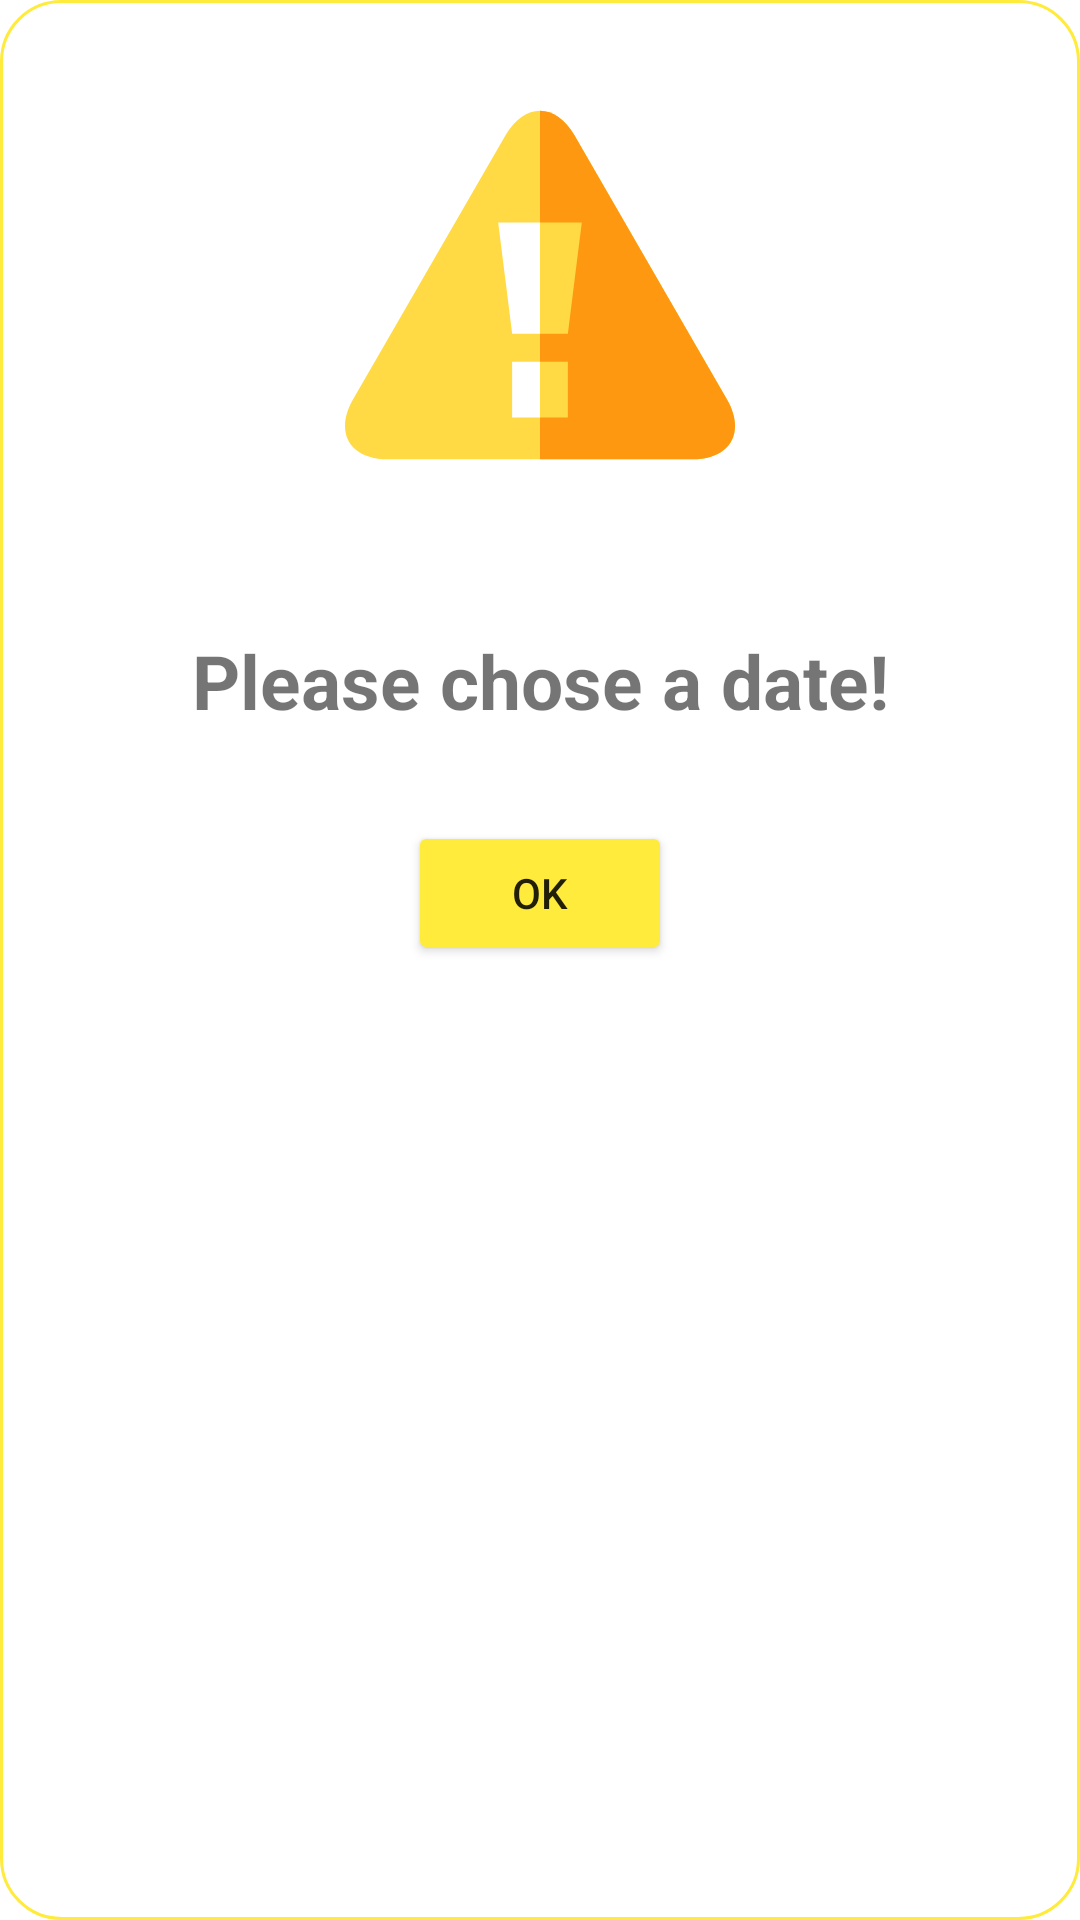

The Android layout XML behind this screen, and the referenced resources:
<!-- AndroidManifest.xml: application theme Theme.BabyCare -->
<!-- res/layout/dialog_warning.xml -->
<?xml version="1.0" encoding="utf-8"?>
<androidx.constraintlayout.widget.ConstraintLayout xmlns:android="http://schemas.android.com/apk/res/android"
    android:layout_width="match_parent"
    android:layout_height="match_parent"
    android:background="@drawable/spline_dialog"
    android:minWidth="200dp"
    android:minHeight="300dp"
    xmlns:app="http://schemas.android.com/apk/res-auto"
    >

    <ImageView
        android:id="@+id/img_warning"
        android:layout_width="130dp"
        android:layout_height="130dp"
        app:layout_constraintTop_toTopOf="parent"
        app:layout_constraintStart_toStartOf="parent"
        app:layout_constraintEnd_toEndOf="parent"
        android:layout_marginTop="30dp"
        android:src="@drawable/ic_warning"/>

    <TextView
        android:id="@+id/tv_warning"
        android:layout_width="wrap_content"
        android:layout_height="wrap_content"
        app:layout_constraintTop_toBottomOf="@+id/img_warning"
        app:layout_constraintLeft_toLeftOf="parent"
        app:layout_constraintRight_toRightOf="parent"
        android:layout_marginTop="50dp"
        android:text="Please chose a date!"
        android:textStyle="bold"
        android:textSize="25sp"
        android:gravity="center"
        />
    <Button
        android:id="@+id/btn_warning"
        android:layout_width="wrap_content"
        android:layout_height="wrap_content"
        app:layout_constraintTop_toBottomOf="@+id/tv_warning"
        app:layout_constraintStart_toStartOf="parent"
        app:layout_constraintEnd_toEndOf="parent"
        android:layout_marginTop="30dp"
        android:text="OK"
        android:backgroundTint="@color/orange"
        />

</androidx.constraintlayout.widget.ConstraintLayout>
<!-- resources referenced by this layout -->
<resources>
  <color name="orange">#FFEB3B</color>
  <!-- drawable ic_warning (drawable) -->
  <vector xmlns:android="http://schemas.android.com/apk/res/android"
      android:width="280dp"
      android:height="280dp"
      android:viewportWidth="280"
      android:viewportHeight="280">
    <path
        android:pathData="M30.68,265.07c-27.33,0 -38.51,-19.36 -24.85,-43.03l109.32,-189.35c13.66,-23.67 36.03,-23.67 49.69,0l109.32,189.35c13.66,23.67 2.48,43.03 -24.85,43.03H30.68z"
        android:fillColor="#FFDA44"/>
    <path
        android:pathData="M274.17,222.03L164.85,32.68C158.01,20.85 149.01,14.95 140,14.95v250.12h109.32C276.65,265.07 287.83,245.7 274.17,222.03z"
        android:fillColor="#FF9811"/>
    <path
        android:pathData="M140,175.07l-20,0l-10,-80l30,0l10,40z"
        android:fillColor="#FFFFFF"/>
    <path
        android:pathData="M160,175.07l-20,0l0,-80l30,0z"
        android:fillColor="#FFDA44"/>
    <path
        android:pathData="M140,235.07l-20,0l0,-40l20,0l10,20z"
        android:fillColor="#FFFFFF"/>
    <path
        android:pathData="M140,195.07h20v40h-20z"
        android:fillColor="#FFDA44"/>
  </vector>
  <!-- drawable spline_dialog (drawable) -->
  <?xml version="1.0" encoding="utf-8"?>
  <shape xmlns:android="http://schemas.android.com/apk/res/android"
      android:shape="rectangle">
  
      <corners android:radius="20dp"/>
      <stroke android:width="1dp"
          android:color="@color/orange"/>
      <solid android:color="@color/white"/>
  
  </shape>
  <style name="Theme.BabyCare" parent="Theme.MaterialComponents.DayNight.NoActionBar">
          
          <item name="colorPrimary">@color/orange2</item>
          <item name="colorPrimaryVariant">@color/orange2</item>
          <item name="colorOnPrimary">@color/white</item>
          
          <item name="colorSecondary">@color/orange</item>
          <item name="colorSecondaryVariant">@color/orange2</item>
          <item name="colorOnSecondary">@color/black</item>
          
          <item name="android:statusBarColor" tools:targetApi="l">@color/orange</item>
          
      </style>
  <color name="white">#FFFFFFFF</color>
  <color name="orange2">#67A3D3</color>
  <color name="black">#FF000000</color>
</resources>
